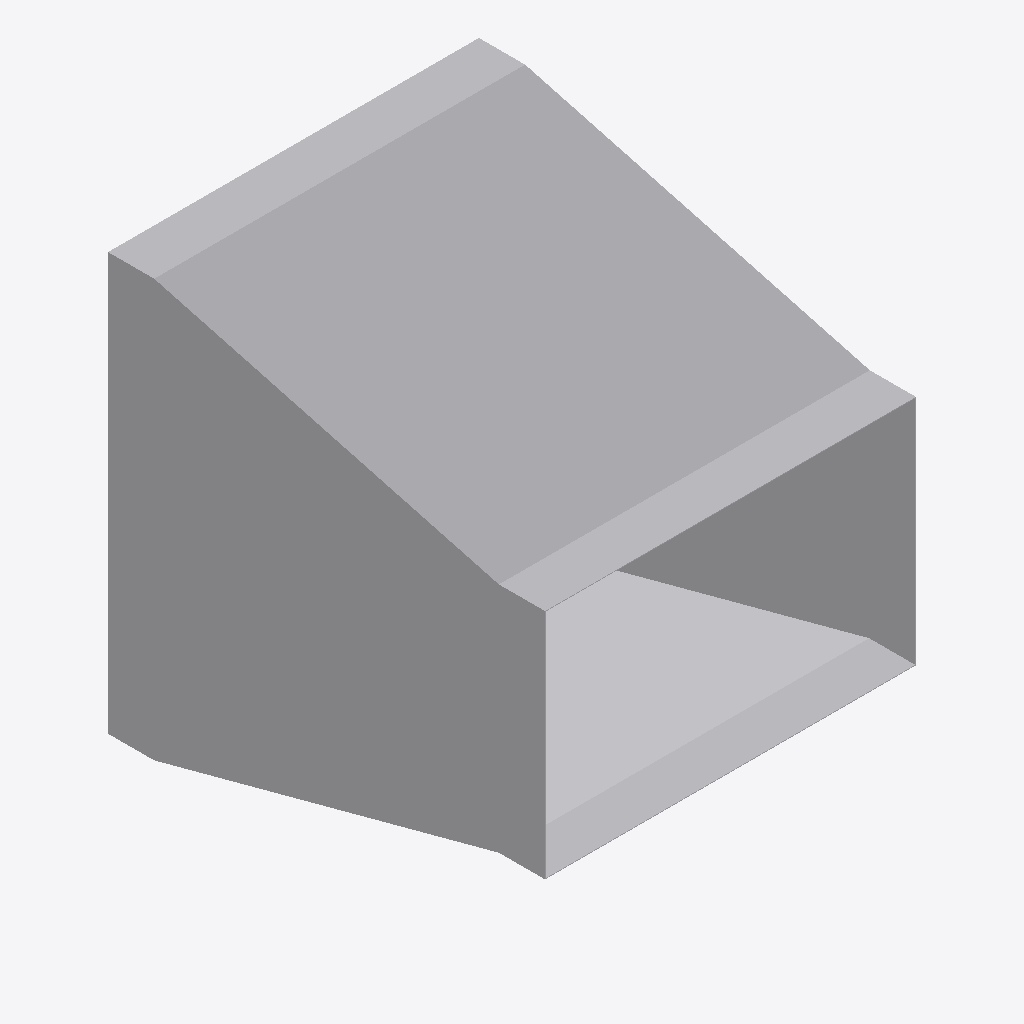
Isometric view of an IFC building model (IFC-SPF (STEP), schema IFC4, length unit metre), seen from the south-west, elements coloured by IFC class: 1 other element (light grey).
Extent 0.402 m × 0.473 m × 0.452 m (x, y, z). Elements (1): 1 IfcDuctFitting.

HEADER;
FILE_DESCRIPTION(('ViewDefinition[DesignTransferView]'),'2;1');
FILE_NAME('/dev/null','2026-11-16T22:04:39+09:00',(''),(''),'IfcOpenShell 0.8.5','IfcOpenShell 0.8.5','Nobody');
FILE_SCHEMA(('IFC4'));
ENDSEC;
DATA;
#1=IFCPROJECT('1kaG2GvZP93O5qQ$x48LjE',$,'Declared centred rectangular transition',$,$,$,$,(#8),#3);
#132=IFCDUCTFITTING('3wTmMPy0nMnuyTKqqLAA0H',$,'RECTANGULAR-TRANSITION',$,$,#138,#133,$,.TRANSITION.);
ENDSEC;
